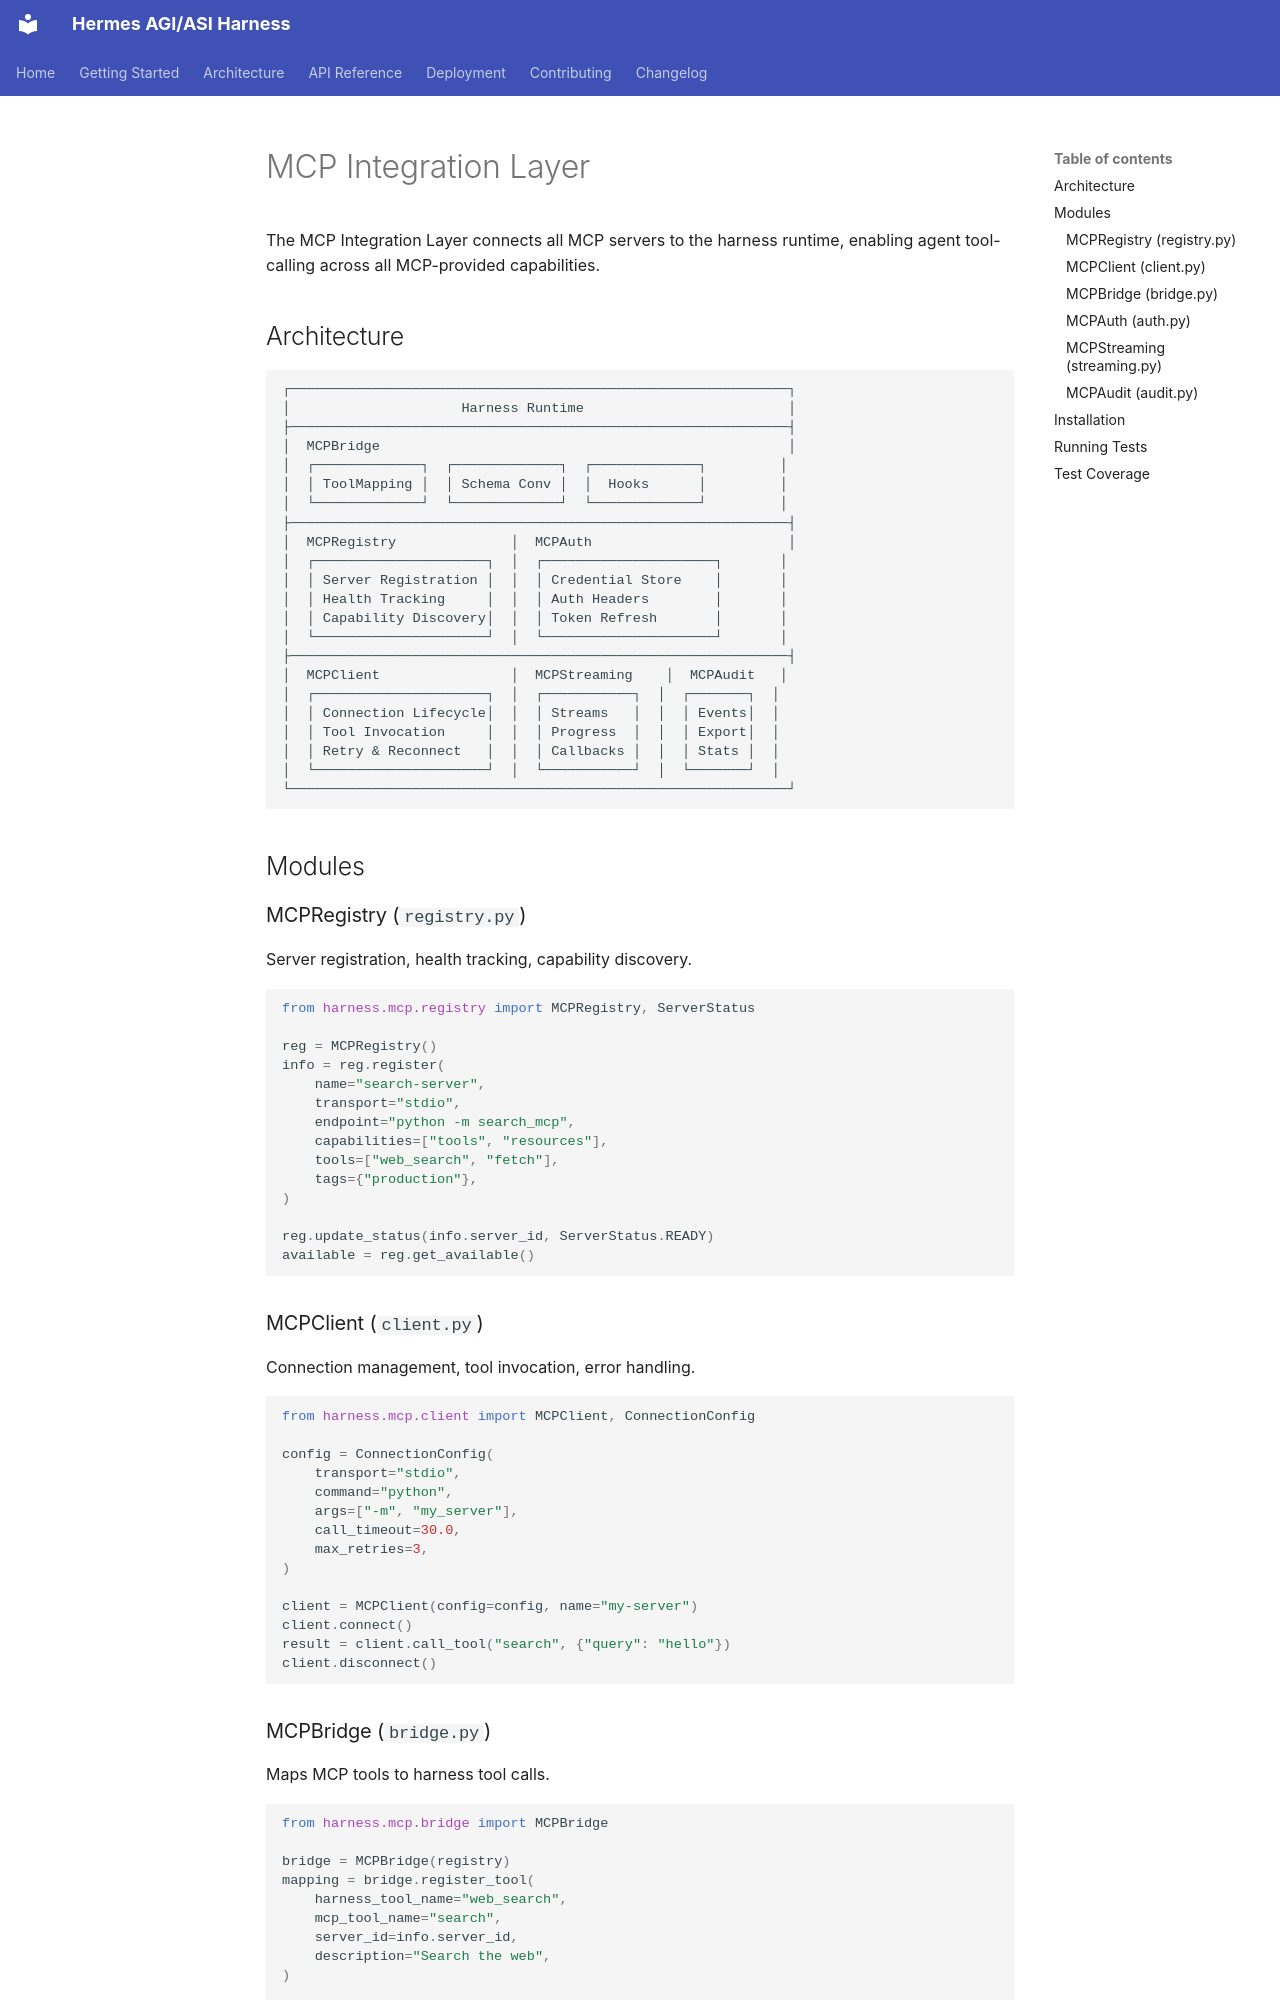

repository: itsPremkumar/hermes-agi-asi-harness · page: mcp_integration/index.html · generator: mkdocs

# MCP Integration Layer

The MCP Integration Layer connects all MCP servers to the harness runtime, enabling agent tool-calling across all MCP-provided capabilities.

## Architecture

```
┌─────────────────────────────────────────────────────────────┐
│                     Harness Runtime                         │
├─────────────────────────────────────────────────────────────┤
│  MCPBridge                                                  │
│  ┌─────────────┐  ┌─────────────┐  ┌─────────────┐         │
│  │ ToolMapping │  │ Schema Conv │  │  Hooks      │         │
│  └─────────────┘  └─────────────┘  └─────────────┘         │
├─────────────────────────────────────────────────────────────┤
│  MCPRegistry              │  MCPAuth                        │
│  ┌─────────────────────┐  │  ┌─────────────────────┐       │
│  │ Server Registration │  │  │ Credential Store    │       │
│  │ Health Tracking     │  │  │ Auth Headers        │       │
│  │ Capability Discovery│  │  │ Token Refresh       │       │
│  └─────────────────────┘  │  └─────────────────────┘       │
├─────────────────────────────────────────────────────────────┤
│  MCPClient                │  MCPStreaming    │  MCPAudit   │
│  ┌─────────────────────┐  │  ┌───────────┐  │  ┌───────┐  │
│  │ Connection Lifecycle│  │  │ Streams   │  │  │ Events│  │
│  │ Tool Invocation     │  │  │ Progress  │  │  │ Export│  │
│  │ Retry & Reconnect   │  │  │ Callbacks │  │  │ Stats │  │
│  └─────────────────────┘  │  └───────────┘  │  └───────┘  │
└─────────────────────────────────────────────────────────────┘
```

## Modules

### MCPRegistry (`registry.py`)

Server registration, health tracking, capability discovery.

```python
from harness.mcp.registry import MCPRegistry, ServerStatus

reg = MCPRegistry()
info = reg.register(
    name="search-server",
    transport="stdio",
    endpoint="python -m search_mcp",
    capabilities=["tools", "resources"],
    tools=["web_search", "fetch"],
    tags={"production"},
)

reg.update_status(info.server_id, ServerStatus.READY)
available = reg.get_available()
```
